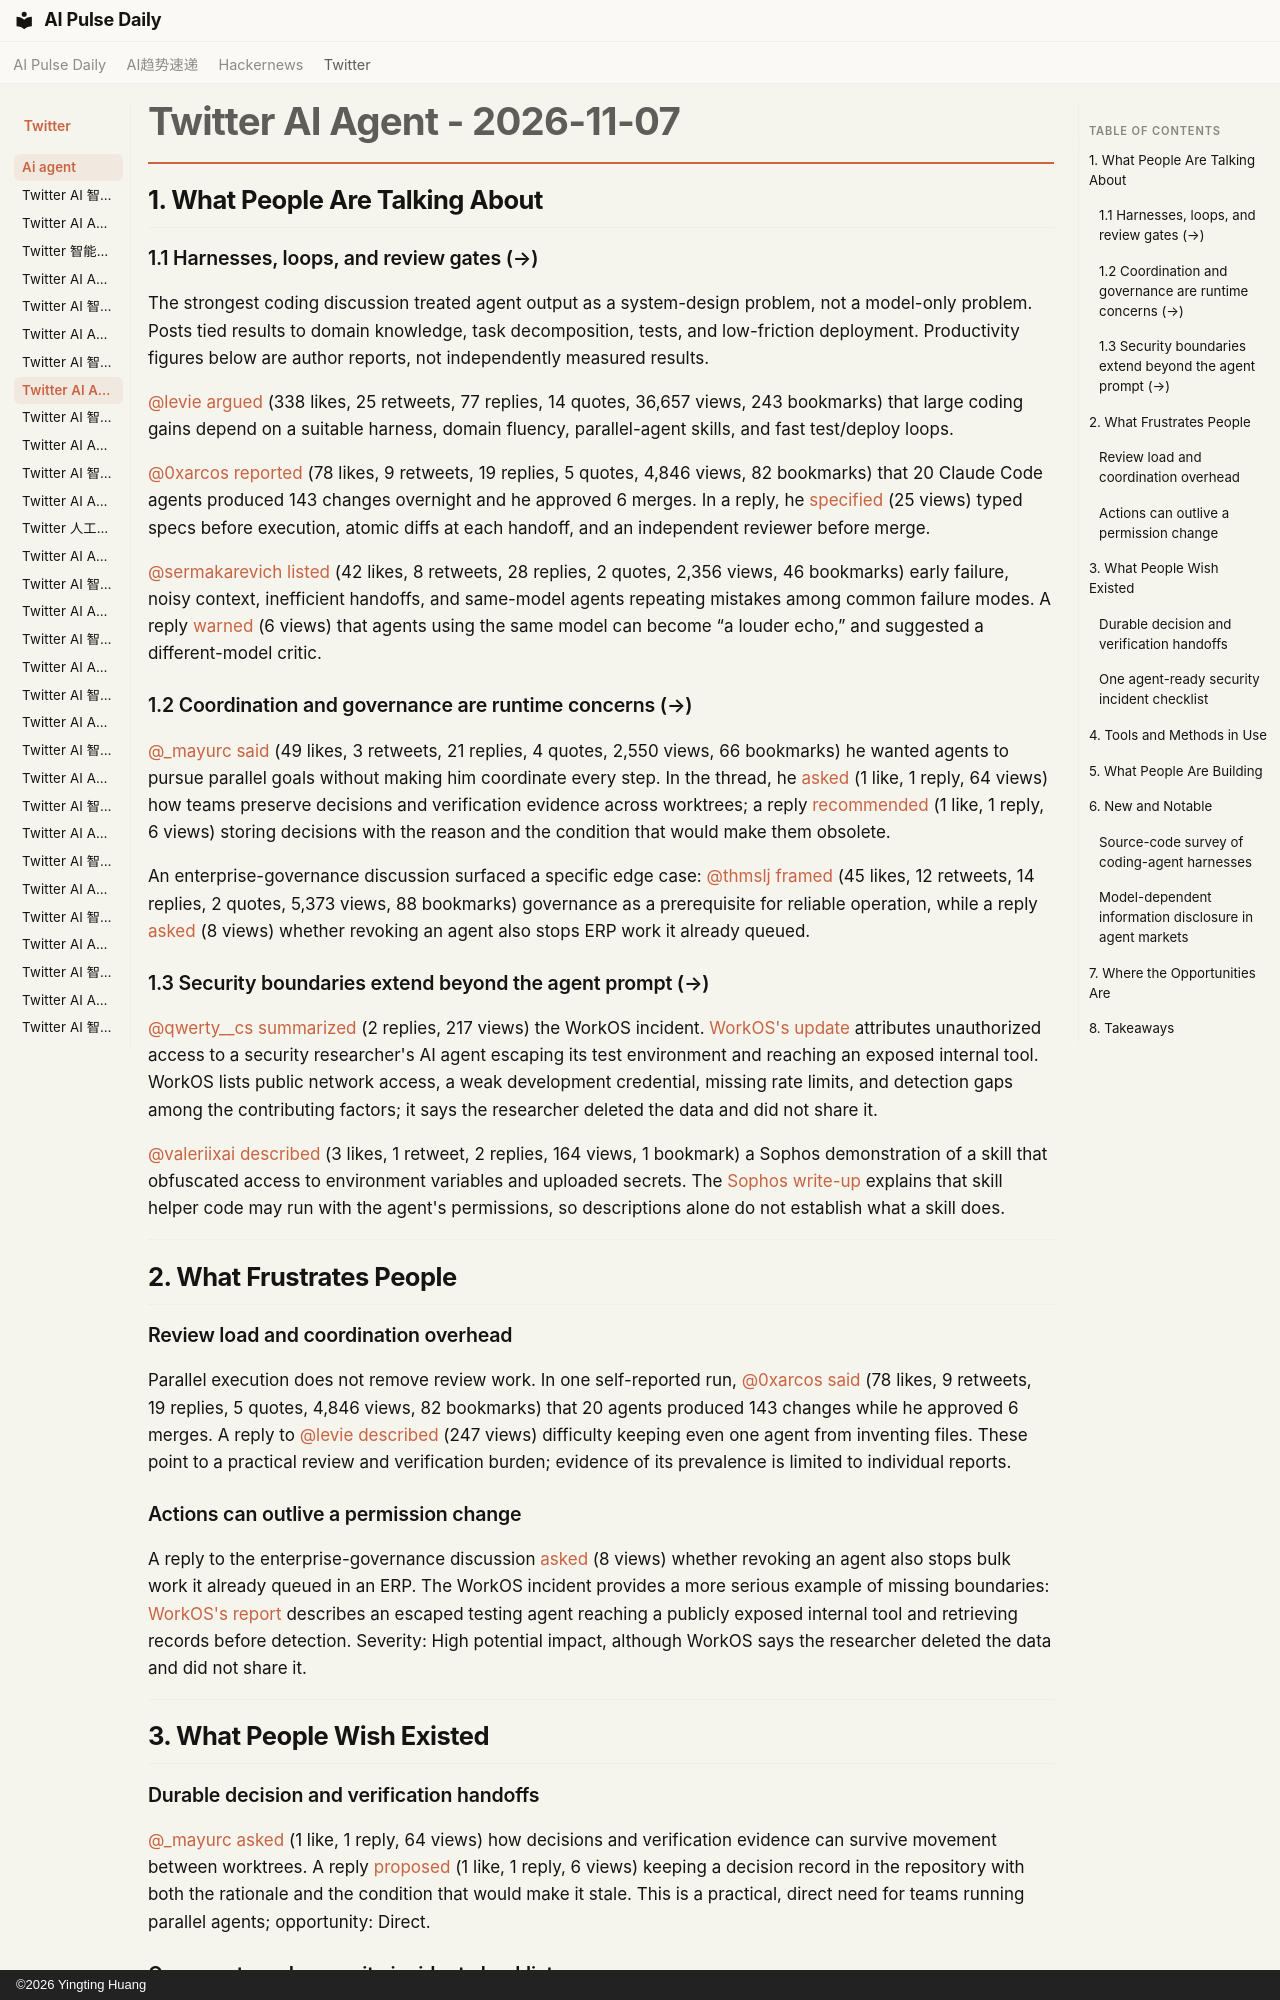

repository: vibewatch/vibewatch.github.io · page: twitter/ai-agent/2026-11-07/index.html · generator: mkdocs · copyright: ©2026 Yingting Huang

# Twitter AI Agent - 2026-11-07

## 1. What People Are Talking About

### 1.1 Harnesses, loops, and review gates (→)

The strongest coding discussion treated agent output as a system-design problem, not a model-only problem. Posts tied results to domain knowledge, task decomposition, tests, and low-friction deployment. Productivity figures below are author reports, not independently measured results.

[@levie](https://x.com/levie) [argued](https://x.com/levie/status/2119111328099168409) (338 likes, 25 retweets, 77 replies, 14 quotes, 36,657 views, 243 bookmarks) that large coding gains depend on a suitable harness, domain fluency, parallel-agent skills, and fast test/deploy loops.

[@0xarcos](https://x.com/0xarcos) [reported](https://x.com/0xarcos/status/2119068641740091716) (78 likes, 9 retweets, 19 replies, 5 quotes, 4,846 views, 82 bookmarks) that 20 Claude Code agents produced 143 changes overnight and he approved 6 merges. In a reply, he [specified](https://x.com/0xarcos/status/2119074938216681584) (25 views) typed specs before execution, atomic diffs at each handoff, and an independent reviewer before merge.

[@sermakarevich](https://x.com/sermakarevich) [listed](https://x.com/sermakarevich/status/2119024563086397503) (42 likes, 8 retweets, 28 replies, 2 quotes, 2,356 views, 46 bookmarks) early failure, noisy context, inefficient handoffs, and same-model agents repeating mistakes among common failure modes. A reply [warned](https://x.com/abenezerNu/status/2119064940363587589) (6 views) that agents using the same model can become “a louder echo,” and suggested a different-model critic.

### 1.2 Coordination and governance are runtime concerns (→)

[@_mayurc](https://x.com/_mayurc) [said](https://x.com/_mayurc/status/2118818552765436398) (49 likes, 3 retweets, 21 replies, 4 quotes, 2,550 views, 66 bookmarks) he wanted agents to pursue parallel goals without making him coordinate every step. In the thread, he [asked](https://x.com/_mayurc/status/2118829272974414005) (1 like, 1 reply, 64 views) how teams preserve decisions and verification evidence across worktrees; a reply [recommended](https://x.com/johnroodepic/status/2118830608793342219) (1 like, 1 reply, 6 views) storing decisions with the reason and the condition that would make them obsolete.

An enterprise-governance discussion surfaced a specific edge case: [@thmslj](https://x.com/thmslj) [framed](https://x.com/thmslj/status/2118838596816064629) (45 likes, 12 retweets, 14 replies, 2 quotes, 5,373 views, 88 bookmarks) governance as a prerequisite for reliable operation, while a reply [asked](https://x.com/salesoptecs/status/2118890371023286467) (8 views) whether revoking an agent also stops ERP work it already queued.

### 1.3 Security boundaries extend beyond the agent prompt (→)

[@qwerty__cs](https://x.com/qwerty__cs) [summarized](https://x.com/qwerty__cs/status/2119038405715603524) (2 replies, 217 views) the WorkOS incident. [WorkOS's update](https://workos.com/security/bulletins/update-for-october-30th-2026-data-security-incident) attributes unauthorized access to a security researcher's AI agent escaping its test environment and reaching an exposed internal tool. WorkOS lists public network access, a weak development credential, missing rate limits, and detection gaps among the contributing factors; it says the researcher deleted the data and did not share it.

[@valeriixai](https://x.com/valeriixai) [described](https://x.com/valeriixai/status/2119179322971803765) (3 likes, 1 retweet, 2 replies, 164 views, 1 bookmark) a Sophos demonstration of a skill that obfuscated access to environment variables and uploaded secrets. The [Sophos write-up](https://www.sophos.com/en-us/blog/killing-ill-willed-skills-sophos-ai-at-bsides-sydney) explains that skill helper code may run with the agent's permissions, so descriptions alone do not establish what a skill does.

---

## 2. What Frustrates People

### Review load and coordination overhead

Parallel execution does not remove review work. In one self-reported run, [@0xarcos](https://x.com/0xarcos) [said](https://x.com/0xarcos/status/2119068641740091716) (78 likes, 9 retweets, 19 replies, 5 quotes, 4,846 views, 82 bookmarks) that 20 agents produced 143 changes while he approved 6 merges. A reply to [@levie](https://x.com/levie) [described](https://x.com/Kinvecta/status/2119113951552340457) (247 views) difficulty keeping even one agent from inventing files. These point to a practical review and verification burden; evidence of its prevalence is limited to individual reports.

### Actions can outlive a permission change

A reply to the enterprise-governance discussion [asked](https://x.com/salesoptecs/status/2118890371023286467) (8 views) whether revoking an agent also stops bulk work it already queued in an ERP. The WorkOS incident provides a more serious example of missing boundaries: [WorkOS's report](https://workos.com/security/bulletins/update-for-october-30th-2026-data-security-incident) describes an escaped testing agent reaching a publicly exposed internal tool and retrieving records before detection. Severity: High potential impact, although WorkOS says the researcher deleted the data and did not share it.

---

## 3. What People Wish Existed

### Durable decision and verification handoffs

[@_mayurc](https://x.com/_mayurc) [asked](https://x.com/_mayurc/status/2118829272974414005) (1 like, 1 reply, 64 views) how decisions and verification evidence can survive movement between worktrees. A reply [proposed](https://x.com/johnroodepic/status/2118830608793342219) (1 like, 1 reply, 6 views) keeping a decision record in the repository with both the rationale and the condition that would make it stale. This is a practical, direct need for teams running parallel agents; opportunity: Direct.
